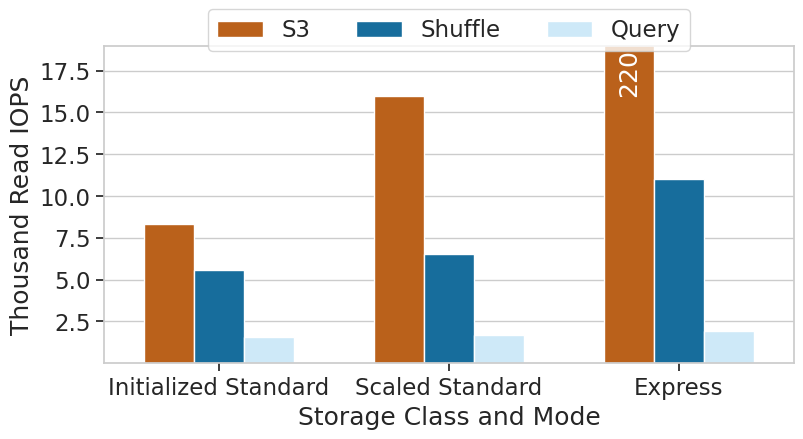

Here is the Python script that generated this plot:
import pandas as pd
import matplotlib.pyplot as plt
import matplotlib.ticker as ticker
import seaborn as sns

sns.set_context("paper")
sns.set_theme(rc={'figure.figsize': (8.9, 4.125)})
sns.set(style="whitegrid", font="Times New Roman", font_scale=1.5)
plt.rcParams['xtick.bottom'] = True
plt.rcParams['ytick.left'] = True
sns.set_palette("colorblind")
#colors = ['#0173b2', '#ece133', '#de8f05', '#d55e00']
#colors = ['#0173b2', '#c7ebff', '#de8f05', '#d55e00']
colors = ['#d55e00', '#0173b2', '#c7ebff']

d_iops = {
    'storage_type': ['Initialized Standard', 'Scaled Standard', 'Express'],
    'write_iops': [5550, 6506, 11050],
    'write_quota': [1550, 1661, 1910],
    'read_iops': [8300, 16000, 220000]
}
df_iops = pd.DataFrame(data=d_iops)

df_read_iops = df_iops[["storage_type", "read_iops"]].copy()
df_read_iops.rename(columns={"read_iops": "iops"}, inplace=True)
df_read_iops["Operation"] = "S3"

df_write_iops = df_iops[["storage_type", "write_iops"]].copy()
df_write_iops.rename(columns={"write_iops": "iops"}, inplace=True)
df_write_iops["Operation"] = "Shuffle"

df_write_quota = df_iops[["storage_type", "write_quota"]].copy()
df_write_quota.rename(columns={"write_quota": "iops"}, inplace=True)
df_write_quota["Operation"] = "Query"

dfs_iops = [df_read_iops, df_write_iops, df_write_quota]
dfs_iops_all = pd.concat(dfs_iops)
dfs_iops_all['kiops'] = dfs_iops_all['iops'] / 1000
print(dfs_iops_all)

ax = sns.barplot(data=dfs_iops_all, x="storage_type", y="kiops", palette=colors, hue="Operation", width=.65)
ax.set_yticks([2.5, 5.0, 7.5, 10.0, 12.5, 15.0, 17.5])
ax.legend().set_title('')
plt.legend(loc='upper center', ncol=4, bbox_to_anchor=(0.5, 1.15))

ax.bar_label(ax.containers[0],
             color='white',
             padding=95,
             label_type='center',
             rotation=90,
             fmt=lambda x: f'{x:.0f}'[-4:] if x > 200 else f'')
#ax.bar_label(ax.containers[1],
#             color='grey',
#             padding=4,
#             label_type='edge',
#             rotation=90,
#             fmt=lambda x: f'{x:.0f}'[-3:] if x > 10 else f'{x:.1f}'[-3:])
#ax.bar_label(ax.containers[2],
#             color='grey',
#             padding=4,
#             label_type='edge',
#             rotation=90,
#             fmt=lambda x: f'{x:.0f}'[-3:] if x > 10 else f'{x:.1f}'[-3:])
#ax.bar_label(ax.containers[3],
#             color='grey',
#             padding=4,
#             label_type='edge',
#             rotation=90,
#             fmt=lambda x: f'{x:.0f}'[-3:] if x > 10 else f'{x:.1f}'[-3:])

plt.ylim(ymin=0, ymax=19)
plt.xlabel('Storage Class and Mode')
plt.ylabel('Thousand Read IOPS')

plt.show()
#plt.savefig("4_5_shuffle_iops.pdf", bbox_inches="tight")
